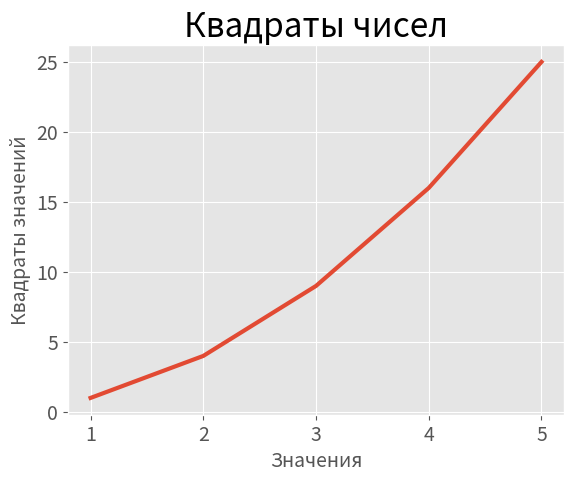

Python code for this plot:
import matplotlib.pyplot as plt

input_values = [1, 2, 3, 4, 5]
squares = [1, 4, 9, 16, 25]

plt.style.use('ggplot')
fig, ax = plt.subplots()
ax.plot(input_values, squares, linewidth=3)

# Назначение заголовка диаграмм и меток осей
ax.set_title("Квадраты чисел", fontsize=24)
ax.set_xlabel("Значения", fontsize=14)
ax.set_ylabel("Квадраты значений", fontsize=14)

# Назначение размера шрифта делений на осях
ax.tick_params(axis='both', labelsize=14)
plt.show()